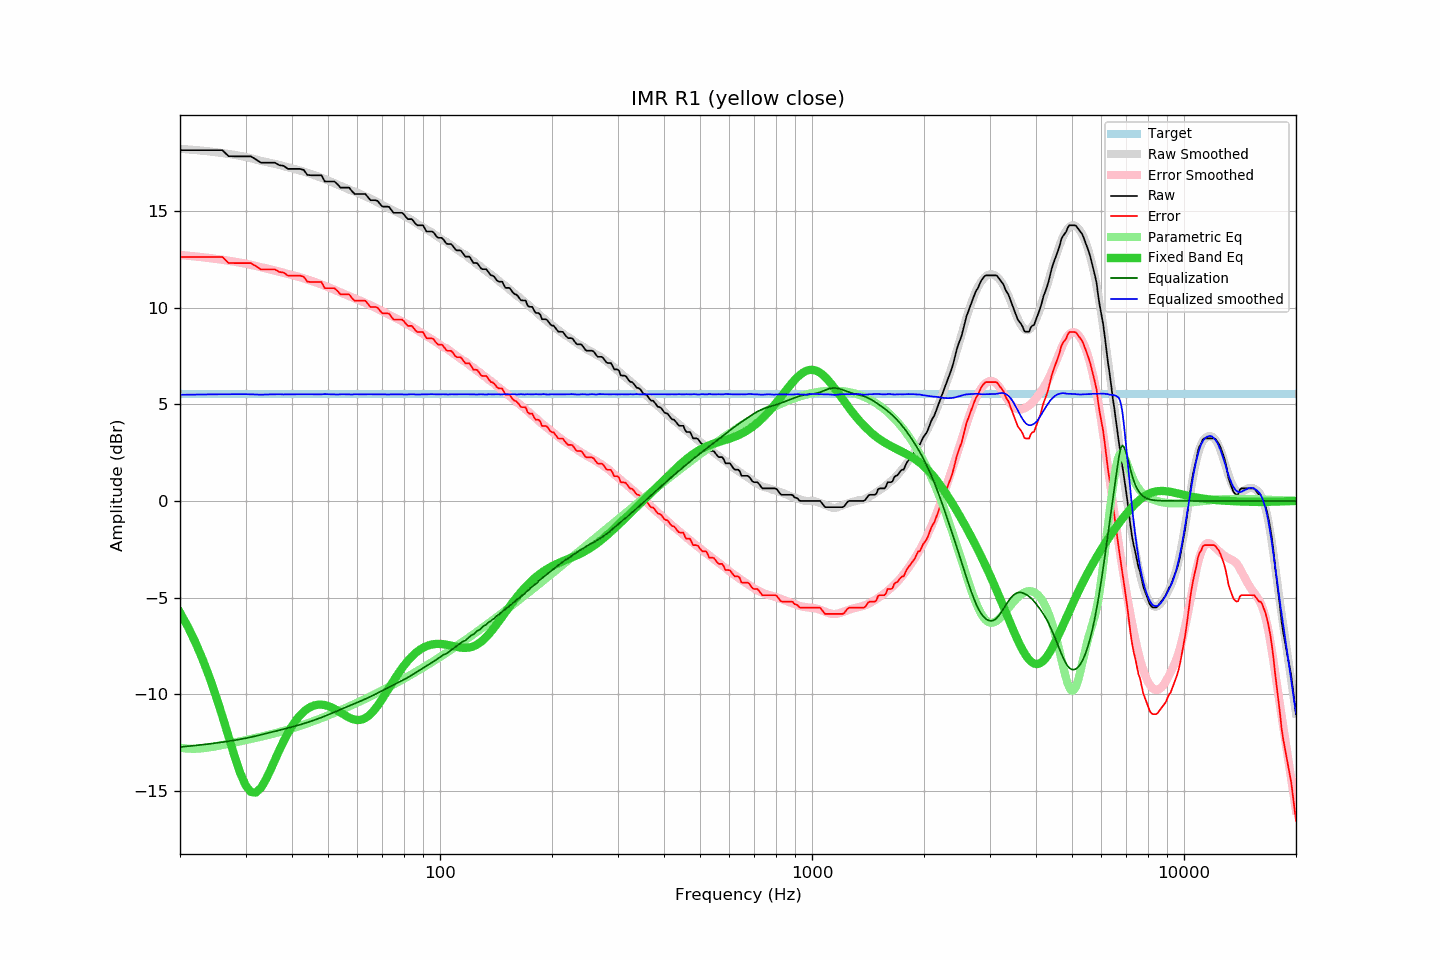

Values plotted in this chart, from the file beside it:
frequency, raw, error, smoothed, error_smoothed, equalization, parametric_eq, equalized_raw, equalized_smoothed, target
20, 18.16, 12.63, 18.23, 12.74, -12.74, -5.77, 5.42, 5.50, 5.53
21, 18.16, 12.63, 18.20, 12.70, -12.70, -6.52, 5.46, 5.50, 5.53
22, 18.16, 12.63, 18.17, 12.66, -12.66, -7.32, 5.50, 5.51, 5.53
23, 18.16, 12.63, 18.13, 12.62, -12.62, -8.19, 5.54, 5.51, 5.53
24, 18.16, 12.63, 18.09, 12.58, -12.58, -9.12, 5.58, 5.52, 5.53
25, 18.16, 12.63, 18.05, 12.53, -12.53, -10.11, 5.63, 5.52, 5.53
26, 18.16, 12.63, 18.01, 12.49, -12.49, -11.14, 5.67, 5.53, 5.53
27, 17.85, 12.32, 17.96, 12.44, -12.44, -12.18, 5.41, 5.53, 5.53
28, 17.84, 12.31, 17.92, 12.39, -12.39, -13.18, 5.45, 5.53, 5.53
29, 17.84, 12.31, 17.87, 12.34, -12.34, -14.06, 5.50, 5.53, 5.53
30, 17.84, 12.31, 17.81, 12.29, -12.29, -14.71, 5.55, 5.53, 5.53
31, 17.84, 12.31, 17.75, 12.23, -12.23, -15.06, 5.61, 5.52, 5.53
32, 17.68, 12.15, 17.68, 12.17, -12.17, -15.10, 5.51, 5.51, 5.53
33, 17.51, 11.98, 17.61, 12.10, -12.10, -14.86, 5.41, 5.50, 5.53
34, 17.51, 11.98, 17.55, 12.04, -12.04, -14.44, 5.47, 5.51, 5.53
35, 17.51, 11.98, 17.50, 11.98, -11.98, -13.93, 5.53, 5.52, 5.53
36, 17.51, 11.98, 17.45, 11.93, -11.93, -13.40, 5.58, 5.52, 5.53
37, 17.38, 11.85, 17.40, 11.87, -11.87, -12.89, 5.51, 5.53, 5.53
38, 17.35, 11.82, 17.33, 11.81, -11.81, -12.43, 5.54, 5.51, 5.53
39, 17.19, 11.66, 17.28, 11.75, -11.75, -12.02, 5.44, 5.52, 5.53
40, 17.19, 11.66, 17.22, 11.70, -11.70, -11.66, 5.49, 5.52, 5.53
41, 17.19, 11.66, 17.16, 11.64, -11.64, -11.36, 5.55, 5.52, 5.53
42, 17.19, 11.66, 17.11, 11.58, -11.58, -11.11, 5.61, 5.52, 5.53
43, 17.14, 11.61, 17.05, 11.53, -11.53, -10.91, 5.61, 5.52, 5.53
44, 16.88, 11.35, 16.99, 11.46, -11.46, -10.76, 5.42, 5.53, 5.53
45, 16.86, 11.33, 16.93, 11.40, -11.40, -10.65, 5.46, 5.52, 5.53
46, 16.86, 11.33, 16.86, 11.34, -11.34, -10.58, 5.52, 5.52, 5.53
47, 16.86, 11.33, 16.79, 11.27, -11.27, -10.55, 5.59, 5.52, 5.53
48, 16.86, 11.33, 16.73, 11.21, -11.21, -10.54, 5.65, 5.52, 5.53
49, 16.54, 11.01, 16.67, 11.14, -11.14, -10.57, 5.40, 5.53, 5.53
50, 16.54, 11.01, 16.60, 11.07, -11.07, -10.61, 5.47, 5.53, 5.53
51, 16.54, 11.01, 16.52, 11.00, -11.00, -10.68, 5.54, 5.52, 5.53
52, 16.54, 11.01, 16.45, 10.93, -10.93, -10.76, 5.61, 5.51, 5.53
53, 16.40, 10.87, 16.37, 10.86, -10.86, -10.85, 5.54, 5.51, 5.53
54, 16.22, 10.69, 16.32, 10.80, -10.80, -10.95, 5.42, 5.52, 5.53
55, 16.22, 10.69, 16.25, 10.73, -10.73, -11.05, 5.49, 5.52, 5.53
56, 16.22, 10.69, 16.19, 10.67, -10.67, -11.14, 5.55, 5.52, 5.53
57, 16.22, 10.69, 16.12, 10.61, -10.61, -11.21, 5.61, 5.51, 5.53
58, 16.03, 10.50, 16.06, 10.55, -10.55, -11.28, 5.48, 5.51, 5.53
59, 15.89, 10.36, 16.01, 10.49, -10.49, -11.32, 5.40, 5.53, 5.53
60, 15.89, 10.36, 15.95, 10.43, -10.43, -11.34, 5.46, 5.53, 5.53
61, 15.89, 10.36, 15.89, 10.37, -10.37, -11.33, 5.52, 5.52, 5.53
62, 15.89, 10.36, 15.83, 10.31, -10.31, -11.30, 5.58, 5.51, 5.53
63, 15.89, 10.36, 15.77, 10.25, -10.25, -11.24, 5.64, 5.52, 5.53
64, 15.73, 10.20, 15.71, 10.19, -10.19, -11.15, 5.54, 5.53, 5.53
65, 15.57, 10.04, 15.65, 10.13, -10.13, -11.04, 5.44, 5.53, 5.53
66, 15.57, 10.04, 15.59, 10.07, -10.07, -10.91, 5.50, 5.52, 5.53
67, 15.57, 10.04, 15.53, 10.00, -10.00, -10.75, 5.57, 5.52, 5.53
68, 15.53, 10.00, 15.46, 9.94, -9.94, -10.59, 5.59, 5.52, 5.53
69, 15.37, 9.84, 15.39, 9.88, -9.88, -10.41, 5.49, 5.52, 5.53
70, 15.24, 9.71, 15.32, 9.81, -9.81, -10.23, 5.43, 5.51, 5.53
71, 15.24, 9.71, 15.26, 9.75, -9.75, -10.05, 5.49, 5.51, 5.53
72, 15.24, 9.71, 15.20, 9.69, -9.69, -9.86, 5.55, 5.51, 5.53
73, 15.22, 9.69, 15.14, 9.63, -9.63, -9.67, 5.59, 5.51, 5.53
74, 15.06, 9.53, 15.09, 9.57, -9.57, -9.49, 5.49, 5.52, 5.53
75, 14.92, 9.39, 15.04, 9.52, -9.52, -9.31, 5.40, 5.52, 5.53
76, 14.92, 9.39, 14.98, 9.46, -9.46, -9.14, 5.46, 5.52, 5.53
77, 14.92, 9.39, 14.93, 9.41, -9.41, -8.97, 5.51, 5.52, 5.53
78, 14.92, 9.39, 14.87, 9.36, -9.36, -8.81, 5.56, 5.52, 5.53
79, 14.92, 9.39, 14.82, 9.30, -9.30, -8.66, 5.62, 5.52, 5.53
... 553 more rows
